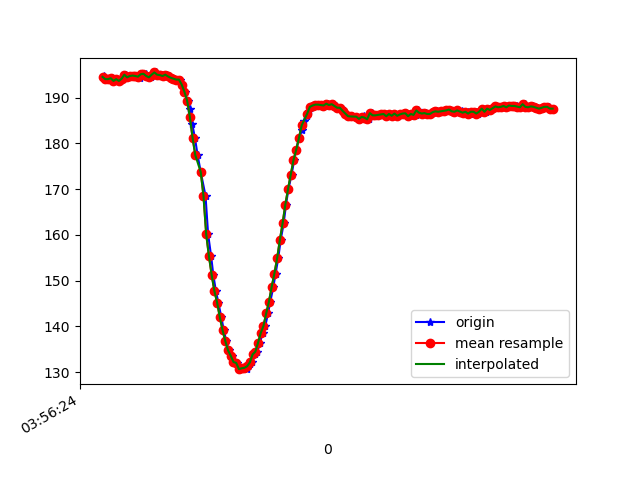

Values plotted in this chart, from the file beside it:
1618199785133, 895448138880211, 194.72656, -230.5664, -74.90234
1618199785138, 895448157803419, 194.3, -230.1, -75.88
1618199785153, 895448175627861, 194, -231.2, -75.2
1618199785169, 895448194734197, 194, -231.5, -75.68
1618199785189, 895448213626884, 194.2, -231, -74.9
1618199785207, 895448232733220, 193.7, -231.1, -75.29
1618199785227, 895448251747993, 194, -230.6, -74.02
1618199785247, 895448270793286, 193.7, -230.4, -74.02
1618199785273, 895448291425688, 194.1, -229.5, -74.22
1618199785291, 895448309280651, 195, -230, -74.02
1618199785305, 895448328325944, 194.4, -230.3, -74.51
1618199785322, 895448347371238, 194.7, -230.4, -74.32
1618199785343, 895448366355489, 194.8, -230.3, -74.71
1618199785362, 895448385461825, 194.7, -229.6, -74.61
1618199785382, 895448404446076, 194.8, -230.7, -74.71
1618199785398, 895448423552412, 194.3, -230.3, -73.63
1618199785419, 895448442567185, 195.1, -230.3, -74.51
1618199785438, 895448461856649, 195.2, -230.5, -74.51
1618199785455, 895448480810378, 194.7, -229.8, -74.32
1618199785475, 895448499886193, 194.4, -230.8, -74.32
1618199785495, 895448518900965, 195, -230.2, -74.32
1618199785513, 895448538007302, 195.5, -230, -74.32
1618199785533, 895448557296766, 195, -230.2, -74.32
1618199785553, 895448576158932, 194.9, -230.7, -74.71
1618199785569, 895448595265268, 194.7, -230.4, -74.32
1618199785591, 895448614280040, 195, -229.9, -72.85
1618199785609, 895448633355855, 194.6, -229.4, -72.95
1618199785626, 895448652279063, 194.3, -229.5, -72.85
1618199785646, 895448671507485, 194.1, -230.2, -72.75
1618199785666, 895448690522257, 193.9, -230.4, -73.83
1618199785687, 895448709567551, 193.9, -229.8, -74.32
1618199785703, 895448728582323, 192.9, -230.7, -75.29
1618199785723, 895448747688659, 191.3, -230.8, -75.2
1618199785743, 895448766703432, 189.4, -231.2, -76.07
1618199785764, 895448785657161, 187.5, -231.8, -76.07
1618199785778, 895448804702455, 184.2, -233.1, -76.76
1618199785797, 895448823747749, 181.2, -234.7, -78.71
1618199785817, 895448842793042, 177.4, -235.5, -78.81
1618199785840, 895448862143549, 173.7, -236.5, -78.81
1618199785875, 895448900142572, 168.6, -239.1, -79.39
1618199785894, 895448919218387, 160.2, -243.5, -77.73
1618199785916, 895448938233159, 155.4, -245.1, -76.76
1618199785932, 895448957339496, 151.3, -247.9, -75.88
1618199785951, 895448976384789, 147.8, -249.7, -74.51
1618199785969, 895448995430083, 145.2, -251.7, -73.63
1618199785991, 895449014536419, 142, -253.3, -71.58
1618199786009, 895449033703798, 139.2, -254.9, -70.8
1618199786027, 895449052565964, 136.8, -257.3, -69.34
1618199786047, 895449071550215, 134.8, -258.7, -67.38
1618199786068, 895449090656551, 133.6, -260.4, -67.19
1618199786083, 895449109671323, 132.2, -261, -66.7
1618199786105, 895449128869223, 132, -262.1, -66.02
1618199786122, 895449147914517, 130.7, -262.2, -65.14
1618199786143, 895449166929289, 130.9, -262.6, -65.92
1618199786160, 895449185944062, 131, -262.9, -65.23
1618199786181, 895449204928313, 130.8, -262.8, -64.26
1618199786199, 895449224004127, 131.8, -262.7, -65.82
1618199786219, 895449243110464, 132.1, -262, -66.5
1618199786237, 895449261942108, 133.9, -261.4, -67.29
1618199786255, 895449281201051, 134.5, -260.5, -67.97
1618199786274, 895449300310479, 136.4, -259.3, -69.73
... 113 more rows
